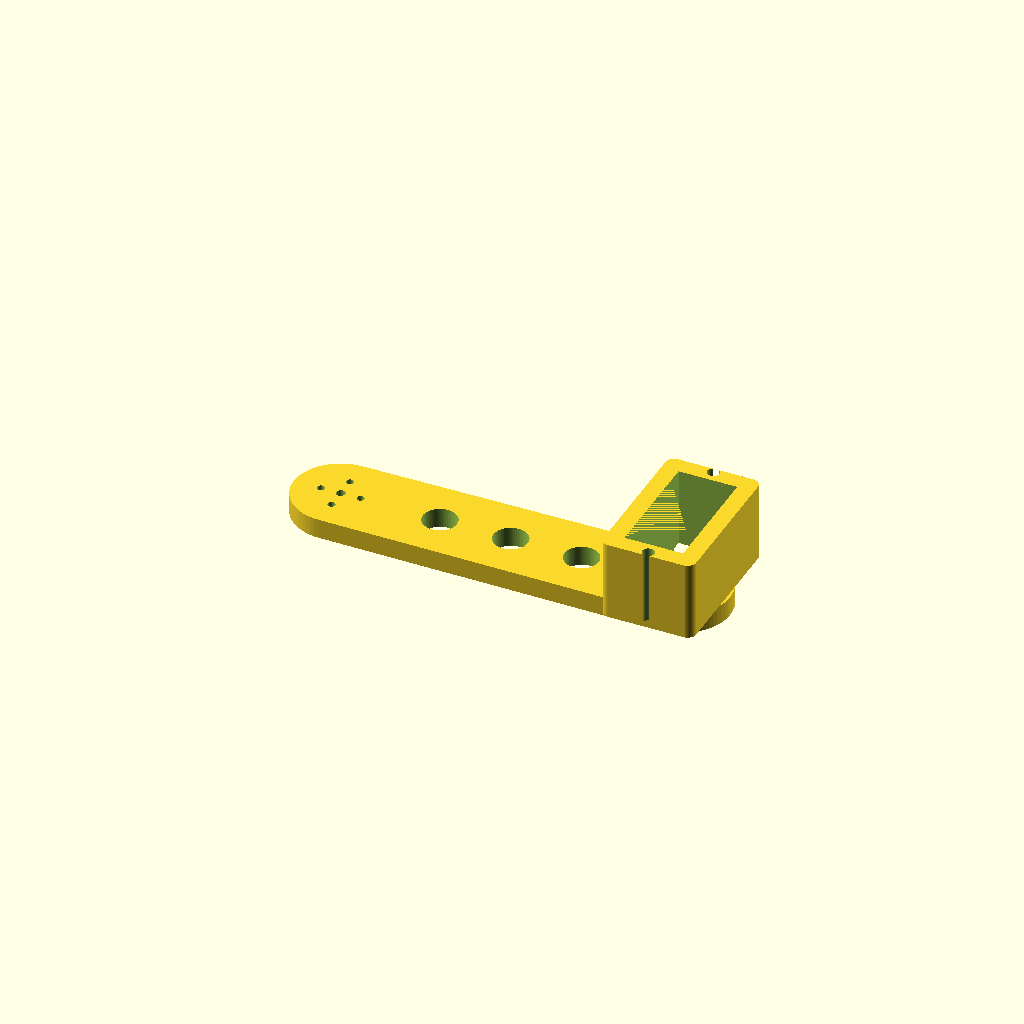
Cell 1: the model at its default parameters.
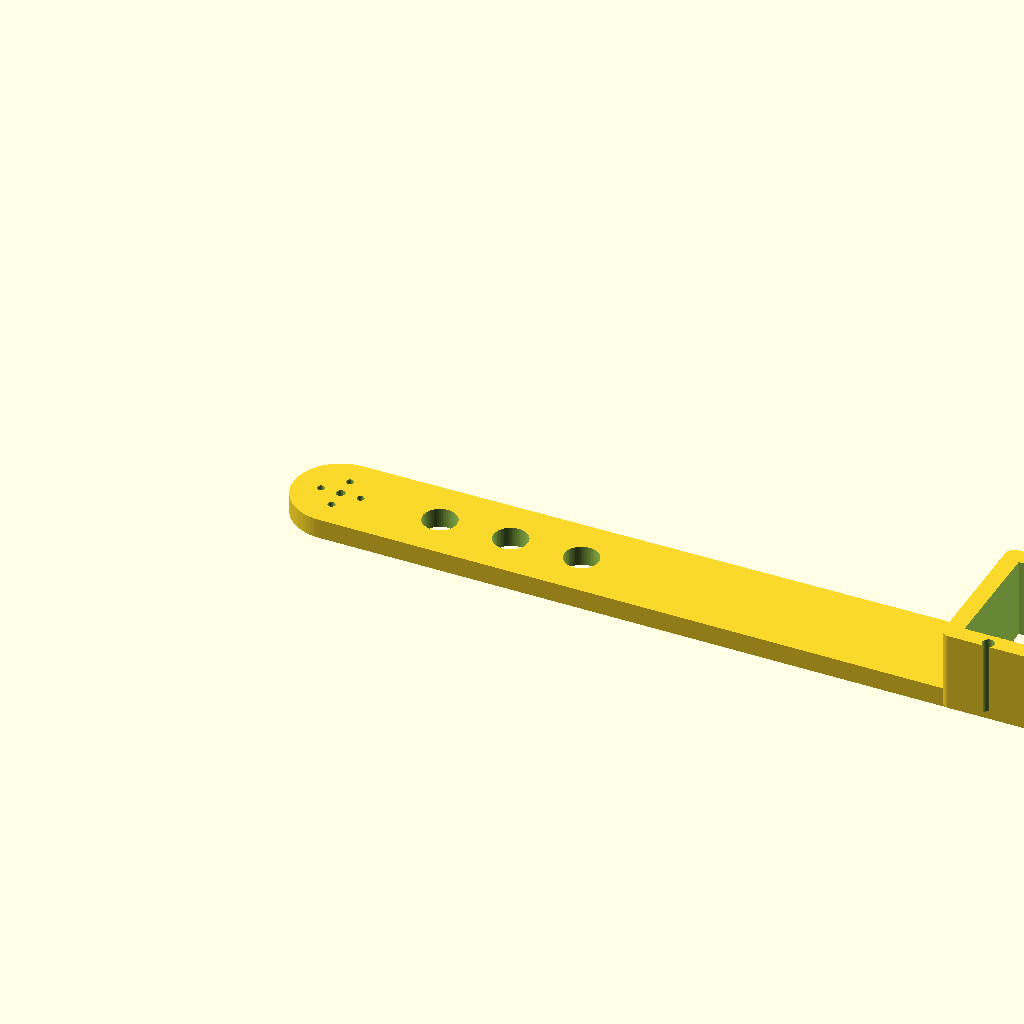
Cell 2: alink = 240 (everything else at default).
All cells are drawn from one camera (rotation 55°, 0°, 25°, orthographic, colour scheme Cornfield), so only the parameter changes between them.
Source of the model, robot/blueprints/scad/arm_link_120.scad:
// Arm link, 120 mm between horn centres. Print 2: shoulder to elbow
// and elbow to wrist. Same pattern both ends: horn disc one end,
// servo carrier the other. Flat print, no supports.
include <servo_common.scad>

alink = 120;

module arm_link() {
    difference() {
        union() {
            hull() {
                cylinder(d = servo_horn_circle + 12, h = 7);
                translate([alink, 0, 0]) cylinder(d = servo_w + 14, h = 7);
            }
            translate([alink, 0, 7]) linear_extrude(28)
                offset(r = 3) offset(delta = -3)
                    square([servo_w + 12, servo_l + 12], center = true);
        }
        horn_holes(7);
        translate([alink, 0, 35]) rotate([0, 0, 90]) servo_pocket(30);
        for (x = [35, 60, 85]) translate([x, 0, 0]) hole(12, 7);
    }
}
arm_link();
Customizer parameters (derived from the source; name, type, default, range or options):
alink: number, default 120
